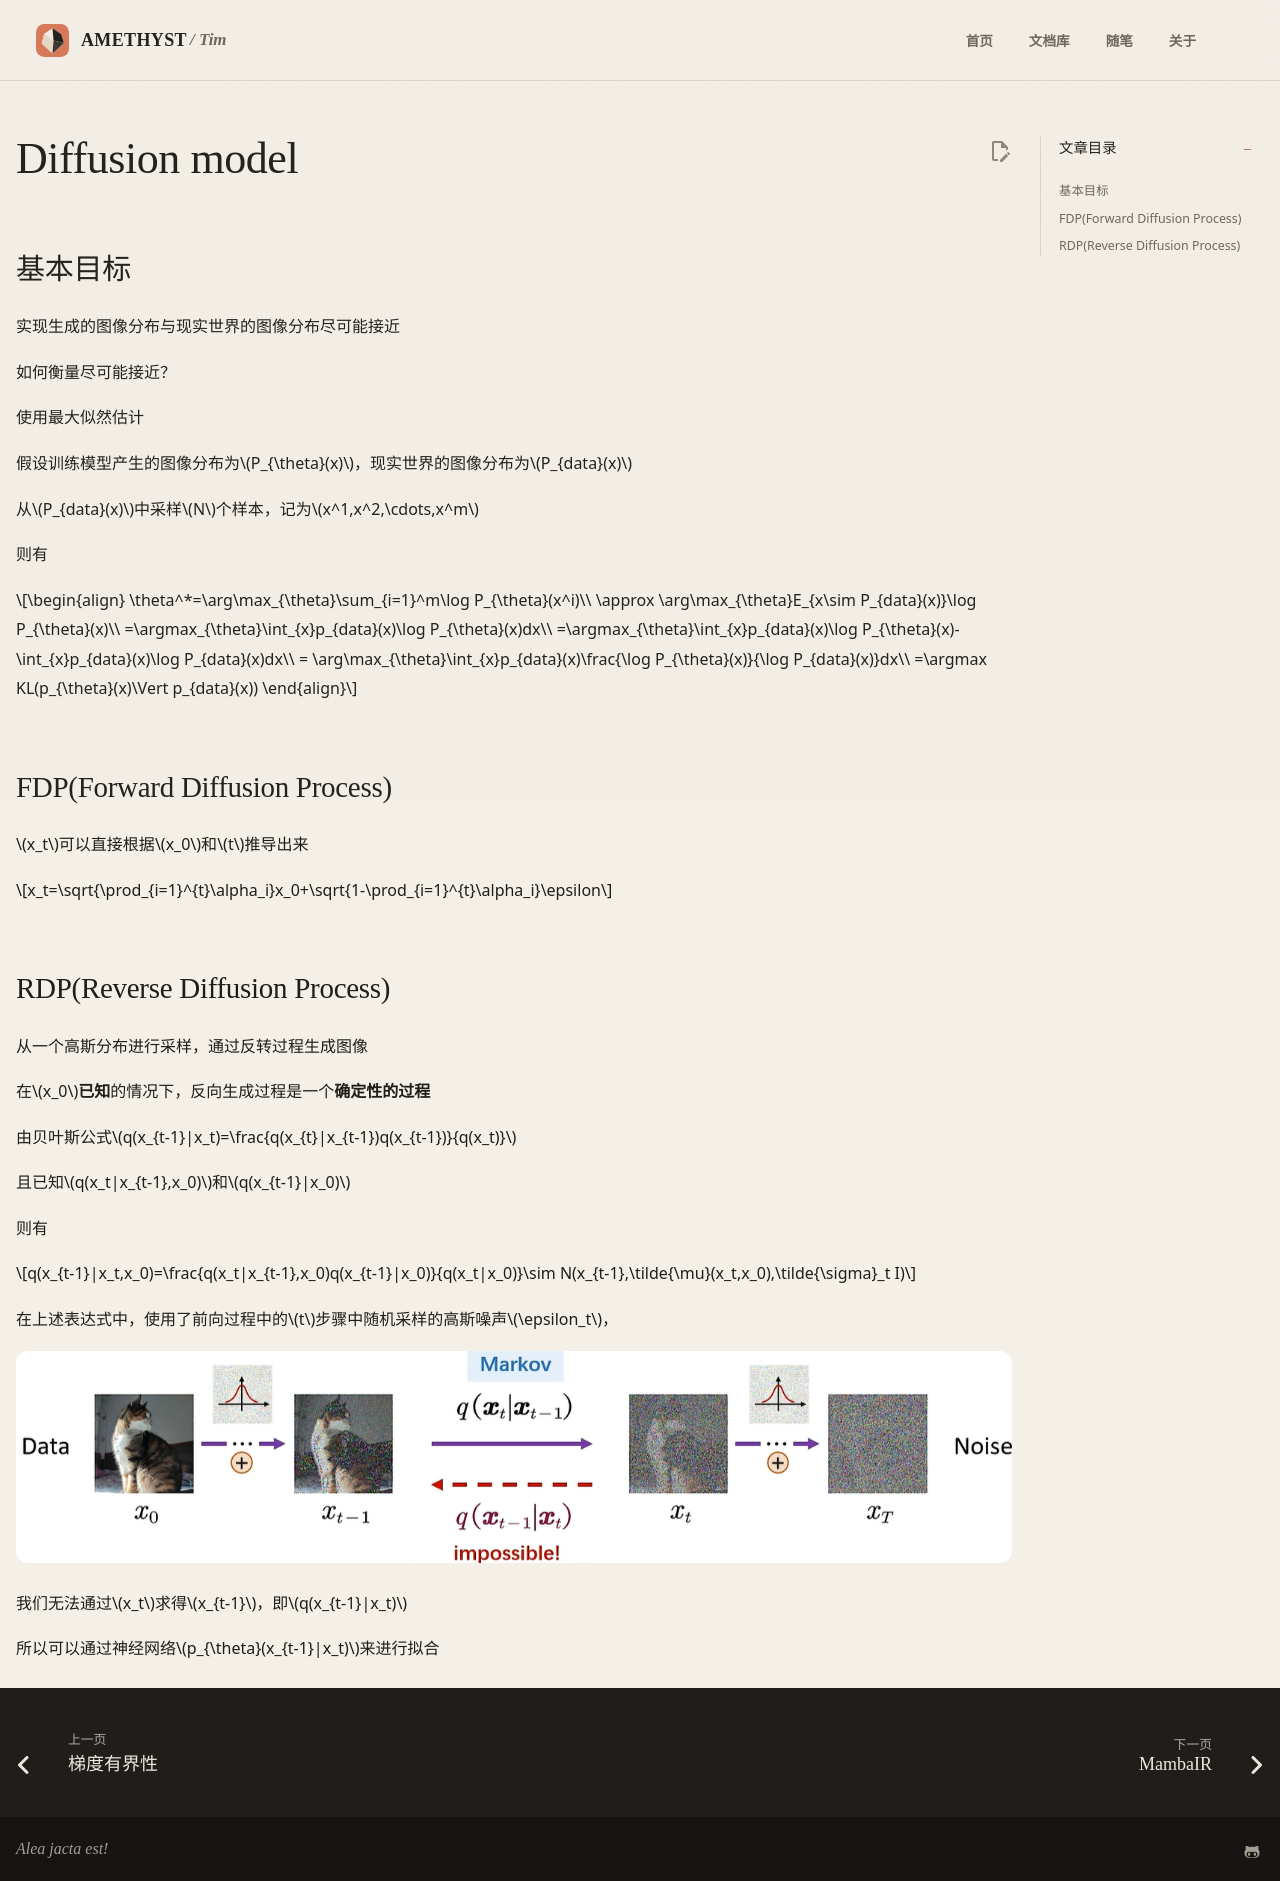

repository: AmethystTim/AmethystTim.github.io · page: Paper/数学基础/Diffusion model/index.html · generator: mkdocs

## 基本目标

实现生成的图像分布与现实世界的图像分布尽可能接近

如何衡量尽可能接近？

使用最大似然估计

假设训练模型产生的图像分布为$P_{\theta}(x)$，现实世界的图像分布为$P_{data}(x)$

从$P_{data}(x)$中采样$N$个样本，记为$x^1,x^2,\cdots,x^m$

则有

$$\begin{align}
   \theta^*=\arg\max_{\theta}\sum_{i=1}^m\log P_{\theta}(x^i)\\
    \approx \arg\max_{\theta}E_{x\sim P_{data}(x)}\log P_{\theta}(x)\\
    =\argmax_{\theta}\int_{x}p_{data}(x)\log P_{\theta}(x)dx\\
    =\argmax_{\theta}\int_{x}p_{data}(x)\log P_{\theta}(x)-\int_{x}p_{data}(x)\log P_{data}(x)dx\\
    = \arg\max_{\theta}\int_{x}p_{data}(x)\frac{\log P_{\theta}(x)}{\log P_{data}(x)}dx\\
    =\argmax KL(p_{\theta}(x)\Vert p_{data}(x))
\end{align}$$

## FDP(Forward Diffusion Process)

$x_t$可以直接根据$x_0$和$t$推导出来

$$x_t=\sqrt{\prod_{i=1}^{t}\alpha_i}x_0+\sqrt{1-\prod_{i=1}^{t}\alpha_i}\epsilon$$

## RDP(Reverse Diffusion Process)

从一个高斯分布进行采样，通过反转过程生成图像

在$x_0$**已知**的情况下，反向生成过程是一个**确定性的过程**

由贝叶斯公式$q(x_{t-1}|x_t)=\frac{q(x_{t}|x_{t-1})q(x_{t-1})}{q(x_t)}$

且已知$q(x_t|x_{t-1},x_0)$和$q(x_{t-1}|x_0)$

则有

$$q(x_{t-1}|x_t,x_0)=\frac{q(x_t|x_{t-1},x_0)q(x_{t-1}|x_0)}{q(x_t|x_0)}\sim N(x_{t-1},\tilde{\mu}(x_t,x_0),\tilde{\sigma}_t I)$$

在上述表达式中，使用了前向过程中的$t$步骤中随机采样的高斯噪声$\epsilon_t$，

![alt text](image.png)

我们无法通过$x_t$求得$x_{t-1}$，即$q(x_{t-1}|x_t)$

所以可以通过神经网络$p_{\theta}(x_{t-1}|x_t)$来进行拟合
